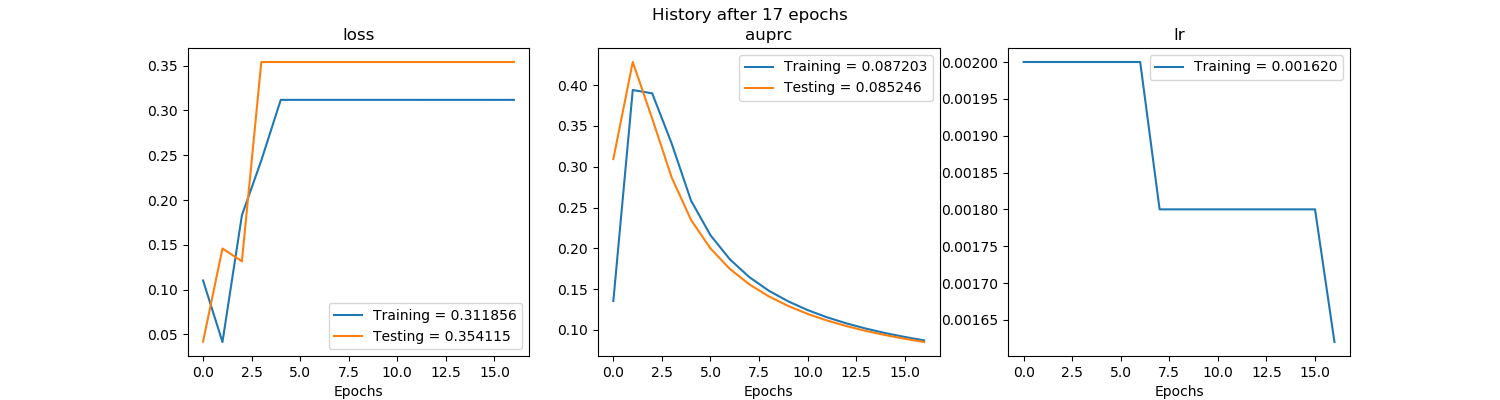

Source data for this figure (header and first rows):
, val_loss, val_auprc, loss, auprc, lr
0, 0.042, 0.3094, 0.1103, 0.1354, 0.002
1, 0.146, 0.4284, 0.04163, 0.3941, 0.002
2, 0.1317, 0.3591, 0.183, 0.39, 0.002
3, 0.3541, 0.2871, 0.2443, 0.3287, 0.002
4, 0.3541, 0.2348, 0.3119, 0.2585, 0.002
5, 0.3541, 0.1998, 0.3119, 0.2161, 0.002
6, 0.3541, 0.1748, 0.3119, 0.1865, 0.002
7, 0.3541, 0.1559, 0.3119, 0.1648, 0.0018
8, 0.3541, 0.1412, 0.3119, 0.1482, 0.0018
9, 0.3541, 0.1294, 0.3119, 0.1351, 0.0018
10, 0.3541, 0.1197, 0.3119, 0.1244, 0.0018
11, 0.3541, 0.1116, 0.3119, 0.1155, 0.0018
12, 0.3541, 0.1047, 0.3119, 0.1081, 0.0018
13, 0.3541, 0.09883, 0.3119, 0.1017, 0.0018
14, 0.3541, 0.09371, 0.3119, 0.09617, 0.0018
15, 0.3541, 0.08922, 0.3119, 0.09142, 0.0018
16, 0.3541, 0.08525, 0.3119, 0.0872, 0.00162
